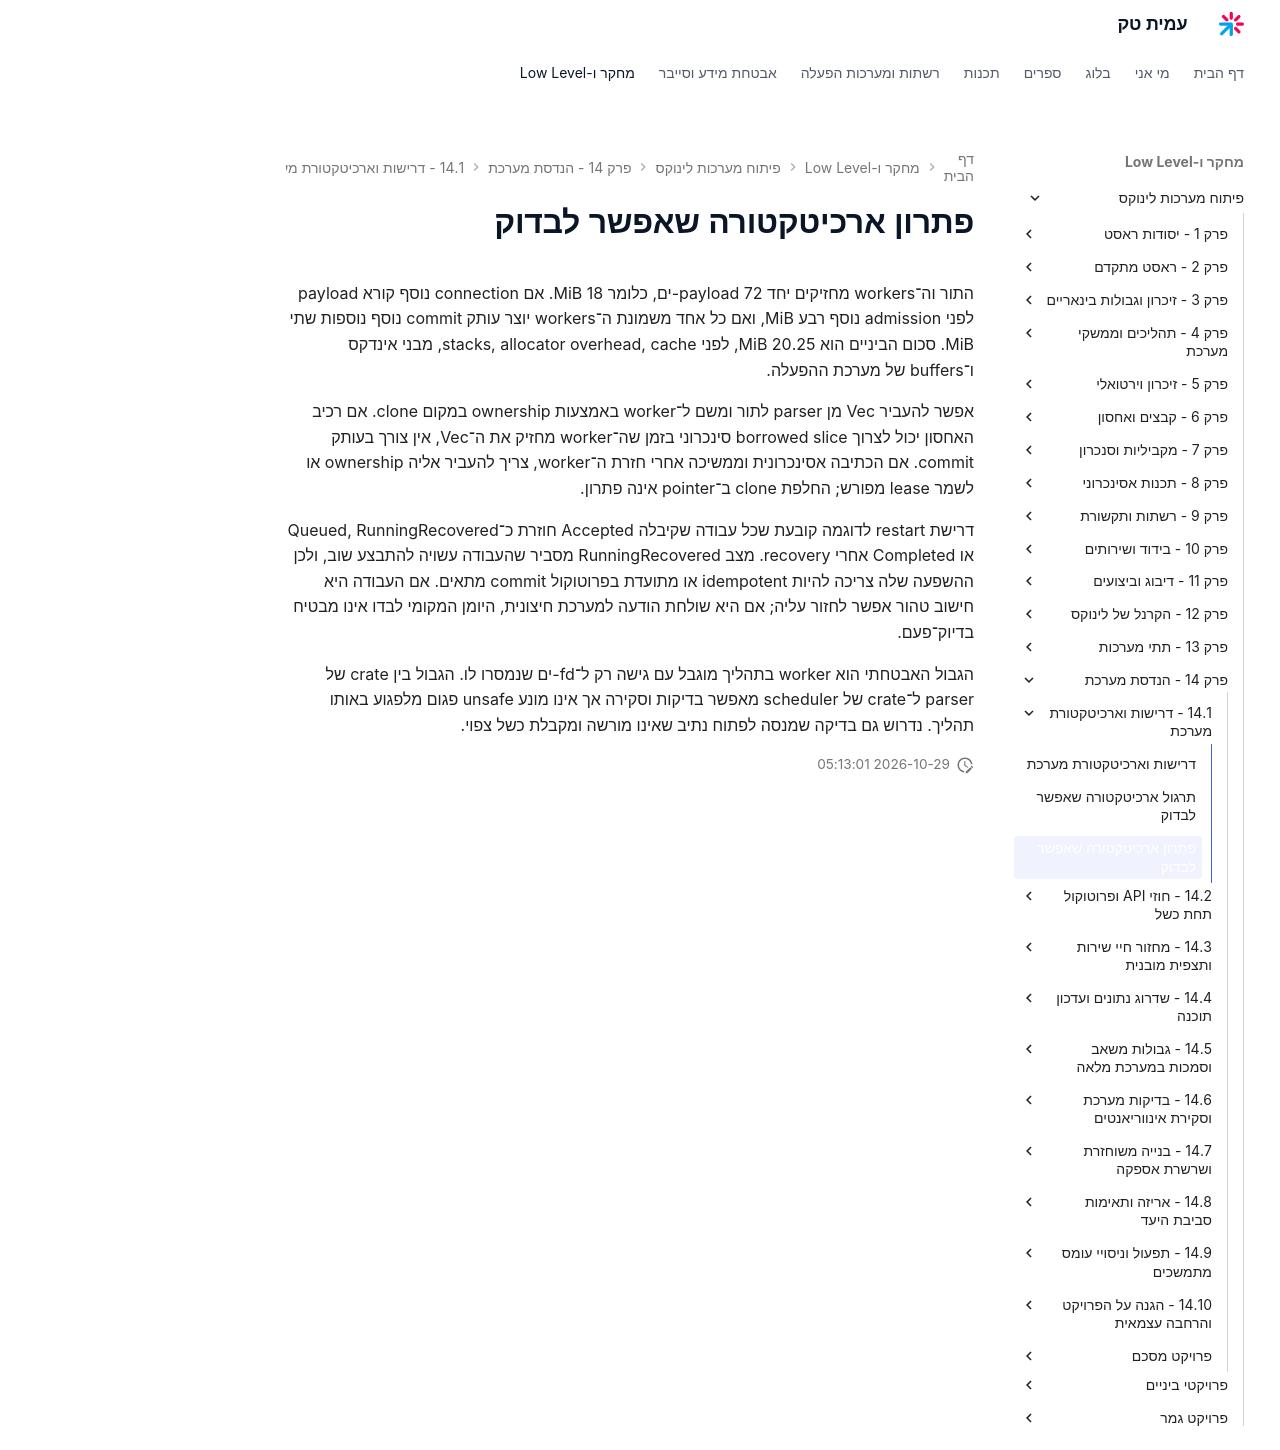

repository: AmitPinchasi/amittech · page: פיתוח-מערכות-לינוקס/14 - הנדסת מערכת/14.1 - דרישות וארכיטקטורת מערכת/14.1 - דרישות וארכיטקטורת מערכת - פתרון/index.html · generator: mkdocs

# פתרון ארכיטקטורה שאפשר לבדוק

התור וה־workers מחזיקים יחד 72 payload-ים, כלומר 18 MiB. אם connection נוסף קורא payload לפני admission נוסף רבע MiB, ואם כל אחד משמונת ה־workers יוצר עותק commit נוסף נוספות שתי MiB. סכום הביניים הוא 20.25 MiB, לפני stacks, allocator overhead, cache, מבני אינדקס ו־buffers של מערכת ההפעלה.

אפשר להעביר Vec מן parser לתור ומשם ל־worker באמצעות ownership במקום clone. אם רכיב האחסון יכול לצרוך borrowed slice סינכרוני בזמן שה־worker מחזיק את ה־Vec, אין צורך בעותק commit. אם הכתיבה אסינכרונית וממשיכה אחרי חזרת ה־worker, צריך להעביר אליה ownership או לשמר lease מפורש; החלפת clone ב־pointer אינה פתרון.

דרישת restart לדוגמה קובעת שכל עבודה שקיבלה Accepted חוזרת כ־Queued, RunningRecovered או Completed אחרי recovery. מצב RunningRecovered מסביר שהעבודה עשויה להתבצע שוב, ולכן ההשפעה שלה צריכה להיות idempotent או מתועדת בפרוטוקול commit מתאים. אם העבודה היא חישוב טהור אפשר לחזור עליה; אם היא שולחת הודעה למערכת חיצונית, היומן המקומי לבדו אינו מבטיח בדיוק־פעם.

הגבול האבטחתי הוא worker בתהליך מוגבל עם גישה רק ל־fd-ים שנמסרו לו. הגבול בין crate של parser ל־crate של scheduler מאפשר בדיקות וסקירה אך אינו מונע unsafe פגום מלפגוע באותו תהליך. נדרוש גם בדיקה שמנסה לפתוח נתיב שאינו מורשה ומקבלת כשל צפוי.
